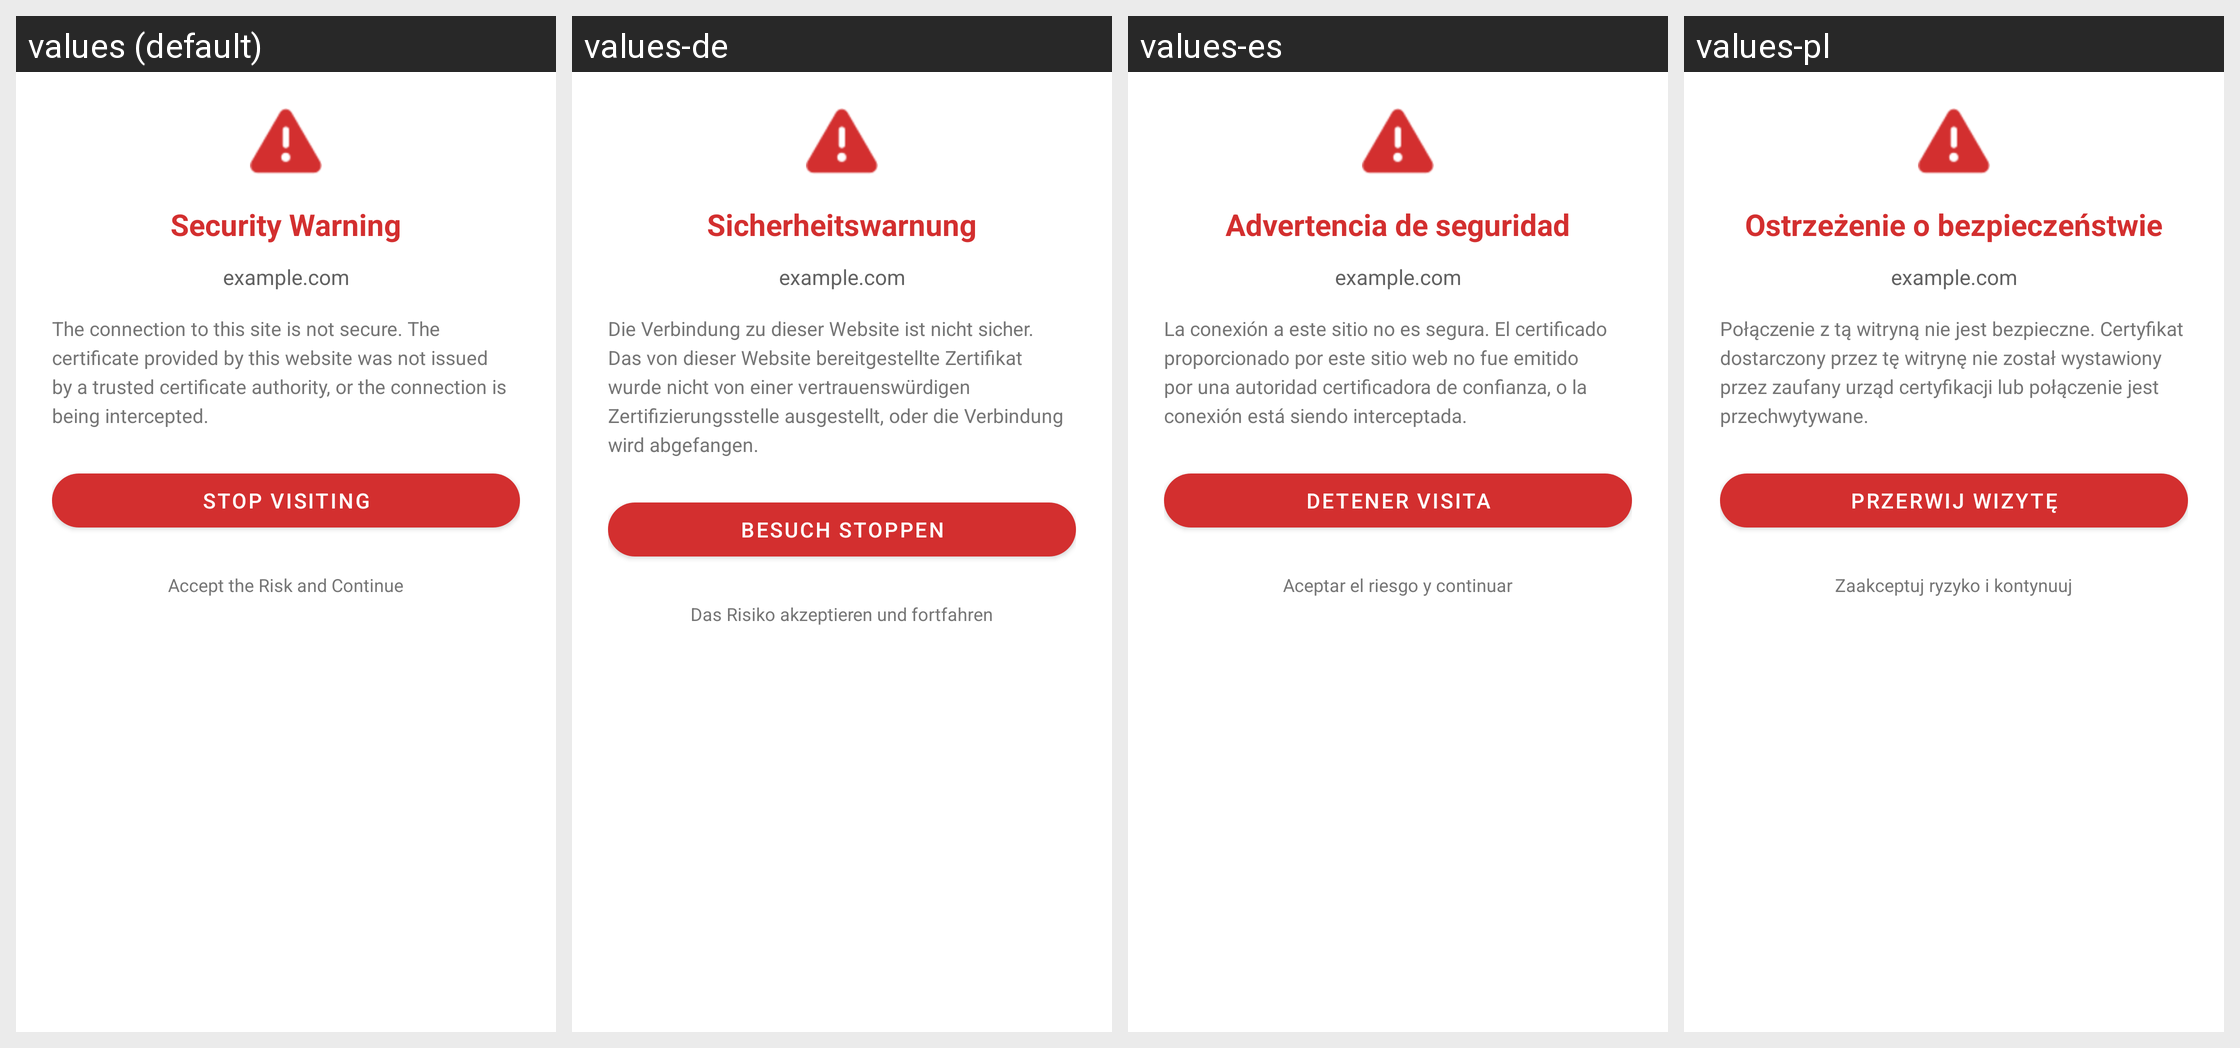

Translations of the strings shown on this Android screen, per locale in the grid:
Android screen res/layout/bottom_sheet_security_warning.xml rendered under 4 locales, left to right: values (default), values-de, values-es, values-pl. Device: Nexus 5 (rendered at 1080×1920; each locale shown at half size, 540×960, under a caption strip naming it); theme Theme.ManorBrowser.
Other locales in the repository, not shown: values-ar, values-fr, values-hi, values-id, values-it, values-ja, values-ko, values-ko-rKP, values-nl, values-pt, values-ru, values-ryu, values-tr, values-vi, values-zh, values-zh-rTW.
Strings drawn on this screen, with the default value and each locale's value (text and hints the layout hard-codes, and strings that could not be matched under every locale, appear in the picture but are not listed):

title_ssl_error
  values: Security Warning
  values-de: Sicherheitswarnung
  values-es: Advertencia de seguridad
  values-pl: Ostrzeżenie o bezpieczeństwie

msg_ssl_warning_detail
  values: The connection to this site is not secure. The certificate provided by this website was not issued by a trusted certificate authority, or the connection is being intercepted.
  values-de: Die Verbindung zu dieser Website ist nicht sicher. Das von dieser Website bereitgestellte Zertifikat wurde nicht von einer vertrauenswürdigen Zertifizierungsstelle ausgestellt, oder die Verbindung wird abgefangen.
  values-es: La conexión a este sitio no es segura. El certificado proporcionado por este sitio web no fue emitido por una autoridad certificadora de confianza, o la conexión está siendo interceptada.
  values-pl: Połączenie z tą witryną nie jest bezpieczne. Certyfikat dostarczony przez tę witrynę nie został wystawiony przez zaufany urząd certyfikacji lub połączenie jest przechwytywane.

action_stop_visit
  values: Stop Visiting
  values-de: Besuch stoppen
  values-es: Detener visita
  values-pl: Przerwij wizytę

action_accept_risk
  values: Accept the Risk and Continue
  values-de: Das Risiko akzeptieren und fortfahren
  values-es: Aceptar el riesgo y continuar
  values-pl: Zaakceptuj ryzyko i kontynuuj
